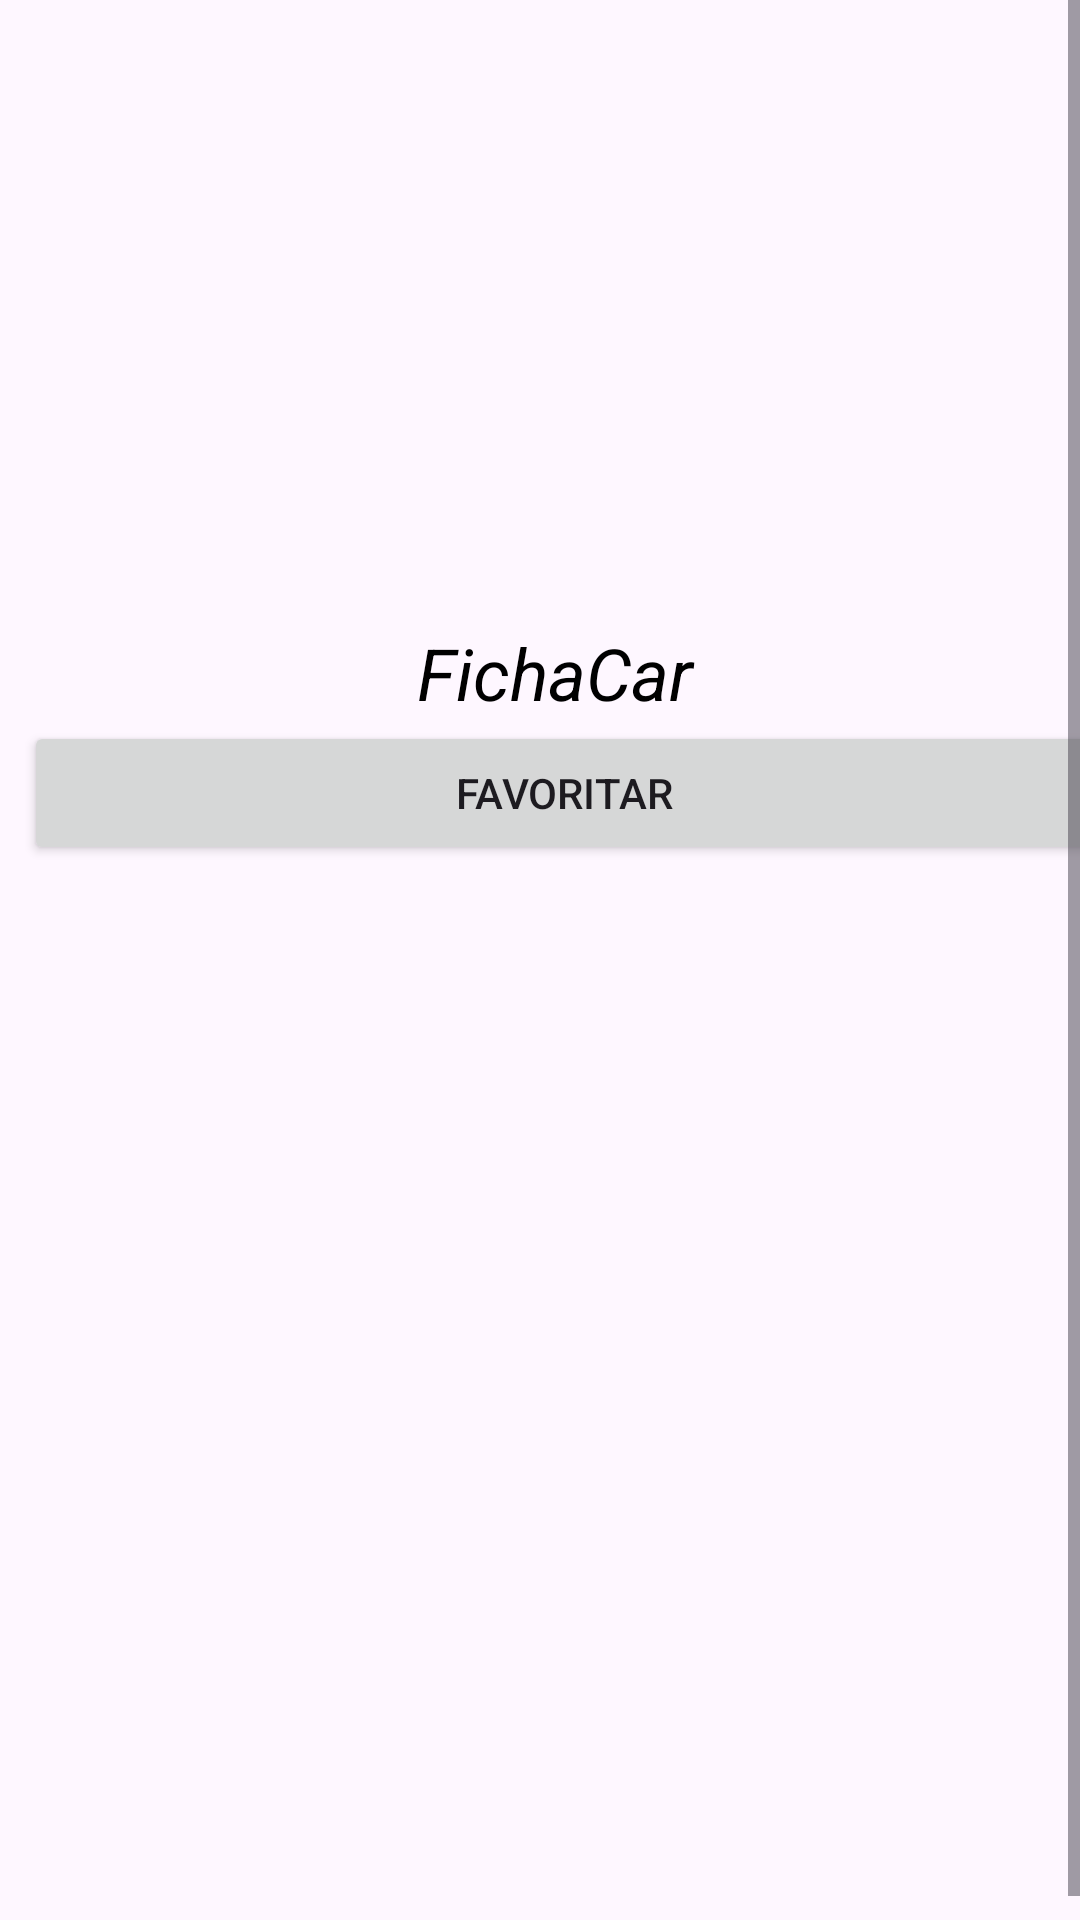

Write the Android layout XML for this screen, with the resource values it uses.
<!-- AndroidManifest.xml: application theme Theme.FichaCar -->
<!-- res/layout/activity_infos_carro.xml -->
<?xml version="1.0" encoding="utf-8"?>
<ScrollView
    xmlns:android="http://schemas.android.com/apk/res/android"
    xmlns:app="http://schemas.android.com/apk/res-auto"
    xmlns:tools="http://schemas.android.com/tools"
    android:fillViewport="true"
    android:layout_height="match_parent"
    android:layout_width="match_parent">

    <LinearLayout
        android:layout_width="match_parent"

        android:layout_height="match_parent"
        android:layout_margin="8dp"
        android:orientation="vertical"
        tools:context=".MainActivity">


        <ImageView
            android:id="@+id/imagemCarro"
            android:layout_width="300dp"
            android:layout_height="200dp"
            android:layout_gravity="center"
            />

        <TextView
            android:id="@+id/ficaText"
            android:layout_width="wrap_content"
            android:layout_height="wrap_content"
            android:layout_gravity="center"
            android:text="FichaCar "
            android:textColor="#000000"
            android:textSize="24sp"
            android:textStyle="normal|italic" />


        <Button
            android:id="@+id/favoritas"
            android:layout_width="match_parent"
            android:layout_height="wrap_content"
            android:text="Favoritar"
            android:textAllCaps="true" />
    </LinearLayout>
</ScrollView>
<!-- resources referenced by this layout -->
<resources>
  <style name="Theme.FichaCar" parent="Base.Theme.FichaCar" />
  <style name="Base.Theme.FichaCar" parent="Theme.Material3.DayNight.NoActionBar">
          
          
      </style>
</resources>
